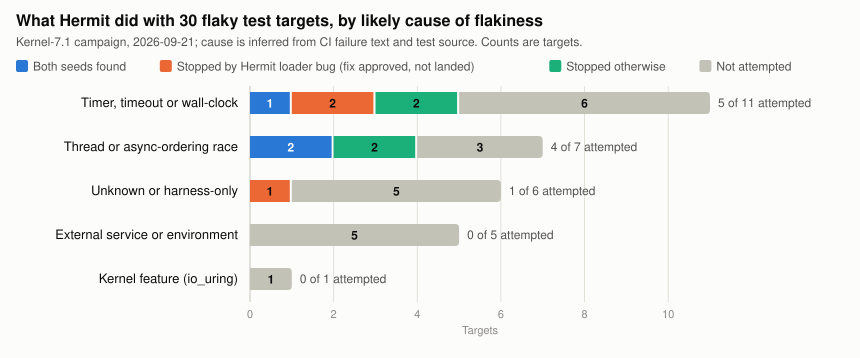

Source data for this figure (header and first rows):
cause_bucket, targets, attempted, both_seeds, loader_bug_fix_pending, blocked_other, not_attempted, targets_by_outcome
Timer, timeout or wall-clock, 11, 5, 1, 2, 2, 6, both_seeds: HTTPCoroSessionTests; loader…
Thread-interleaving or async-ordering ra…, 7, 4, 2, 0, 2, 3, both_seeds: async_ssl_socket_test Instru…
Unknown or harness-only evidence, 6, 1, 0, 1, 0, 5, loader_bug_fix_pending: proxygen_transpo…
External service, environment or resourc…, 5, 0, 0, 0, 0, 5, 
Kernel feature, 1, 0, 0, 0, 0, 1, 
TOTAL, 30, 10, 3, 3, 4, 20, 
